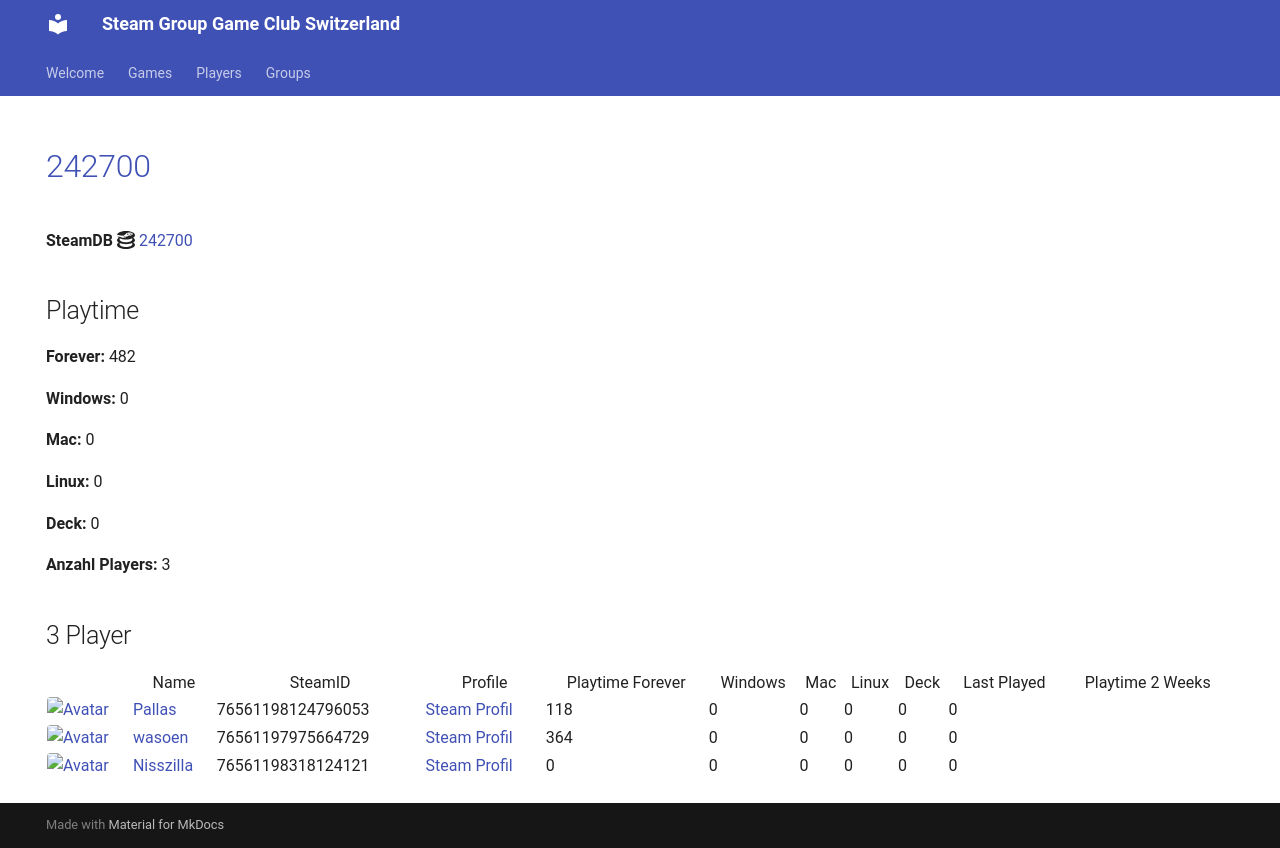

repository: Game-Club-Switzerland/steam.gameclub.ch · page: game/242700/index.html · generator: mkdocs

---
hide:
  - navigation
  - toc
---
# <a href="https://store.steampowered.com/app/242700">242700</a>

**SteamDB :simple-steamdb:** <a href="https://steamdb.info/app/242700">242700</a>

## Playtime

**Forever:** 482

**Windows:** 0

**Mac:** 0

**Linux:** 0

**Deck:** 0

**Anzahl Players:** 3
## 3 Player

<table id="charts-table" class="display" style="width:100%">
            <thead>
                <tr>
                    <th></th>
                    <th>Name</th>
                    <th>SteamID</th>
                    <th>Profile</th>
                    <th>Playtime Forever</th>
                    <th>Windows</th>
                    <th>Mac</th>
                    <th>Linux</th>
                    <th>Deck</th>
                    <th>Last Played</th>
                    <th>Playtime 2 Weeks</th>
                </tr>
            </thead>
            <tbody>
        <tr>
<td><a href="/player/76561198112257105" target="_blank" title="ΠΞΧUS_4202"><img src="https://avatars.steamstatic.com/3bdc59e43871ad009c2d17b8eb58c61d73df17d0_full.jpg" alt="Avatar" style="width:48px;height:48px;border-radius:4px;"></a></td><td><a href="/player/76561198112257105" target="_blank" title="ΠΞΧUS_4202">ΠΞΧUS_4202</a></td><td>76561198112257105</td><td><a href="https://steamcommunity.com/id/NEXUS4202/" target="_blank">Steam Profil</a></td><td>0</td><td>0</td><td>0</td><td>0</td><td>0</td><td>0</td><td></td></tr>
<tr>
<td><a href="/player/76561198124796053" target="_blank" title="Pallas"><img src="https://avatars.steamstatic.com/4630dfff0852bfa9ba5d90058491e1b218af8dd6_full.jpg" alt="Avatar" style="width:48px;height:48px;border-radius:4px;"></a></td><td><a href="/player/76561198124796053" target="_blank" title="Pallas">Pallas</a></td><td>76561198124796053</td><td><a href="https://steamcommunity.com/profiles/76561198124796053/" target="_blank">Steam Profil</a></td><td>118</td><td>0</td><td>0</td><td>0</td><td>0</td><td>0</td><td></td></tr>
<tr>
<td><a href="/player/76561197975664729" target="_blank" title="wasoen"><img src="https://avatars.steamstatic.com/8ee1103f621f0eae96cb5008ec3253703ac256ae_full.jpg" alt="Avatar" style="width:48px;height:48px;border-radius:4px;"></a></td><td><a href="/player/76561197975664729" target="_blank" title="wasoen">wasoen</a></td><td>76561197975664729</td><td><a href="https://steamcommunity.com/id/wasoen/" target="_blank">Steam Profil</a></td><td>364</td><td>0</td><td>0</td><td>0</td><td>0</td><td>0</td><td></td></tr>
</tbody>
</table>
